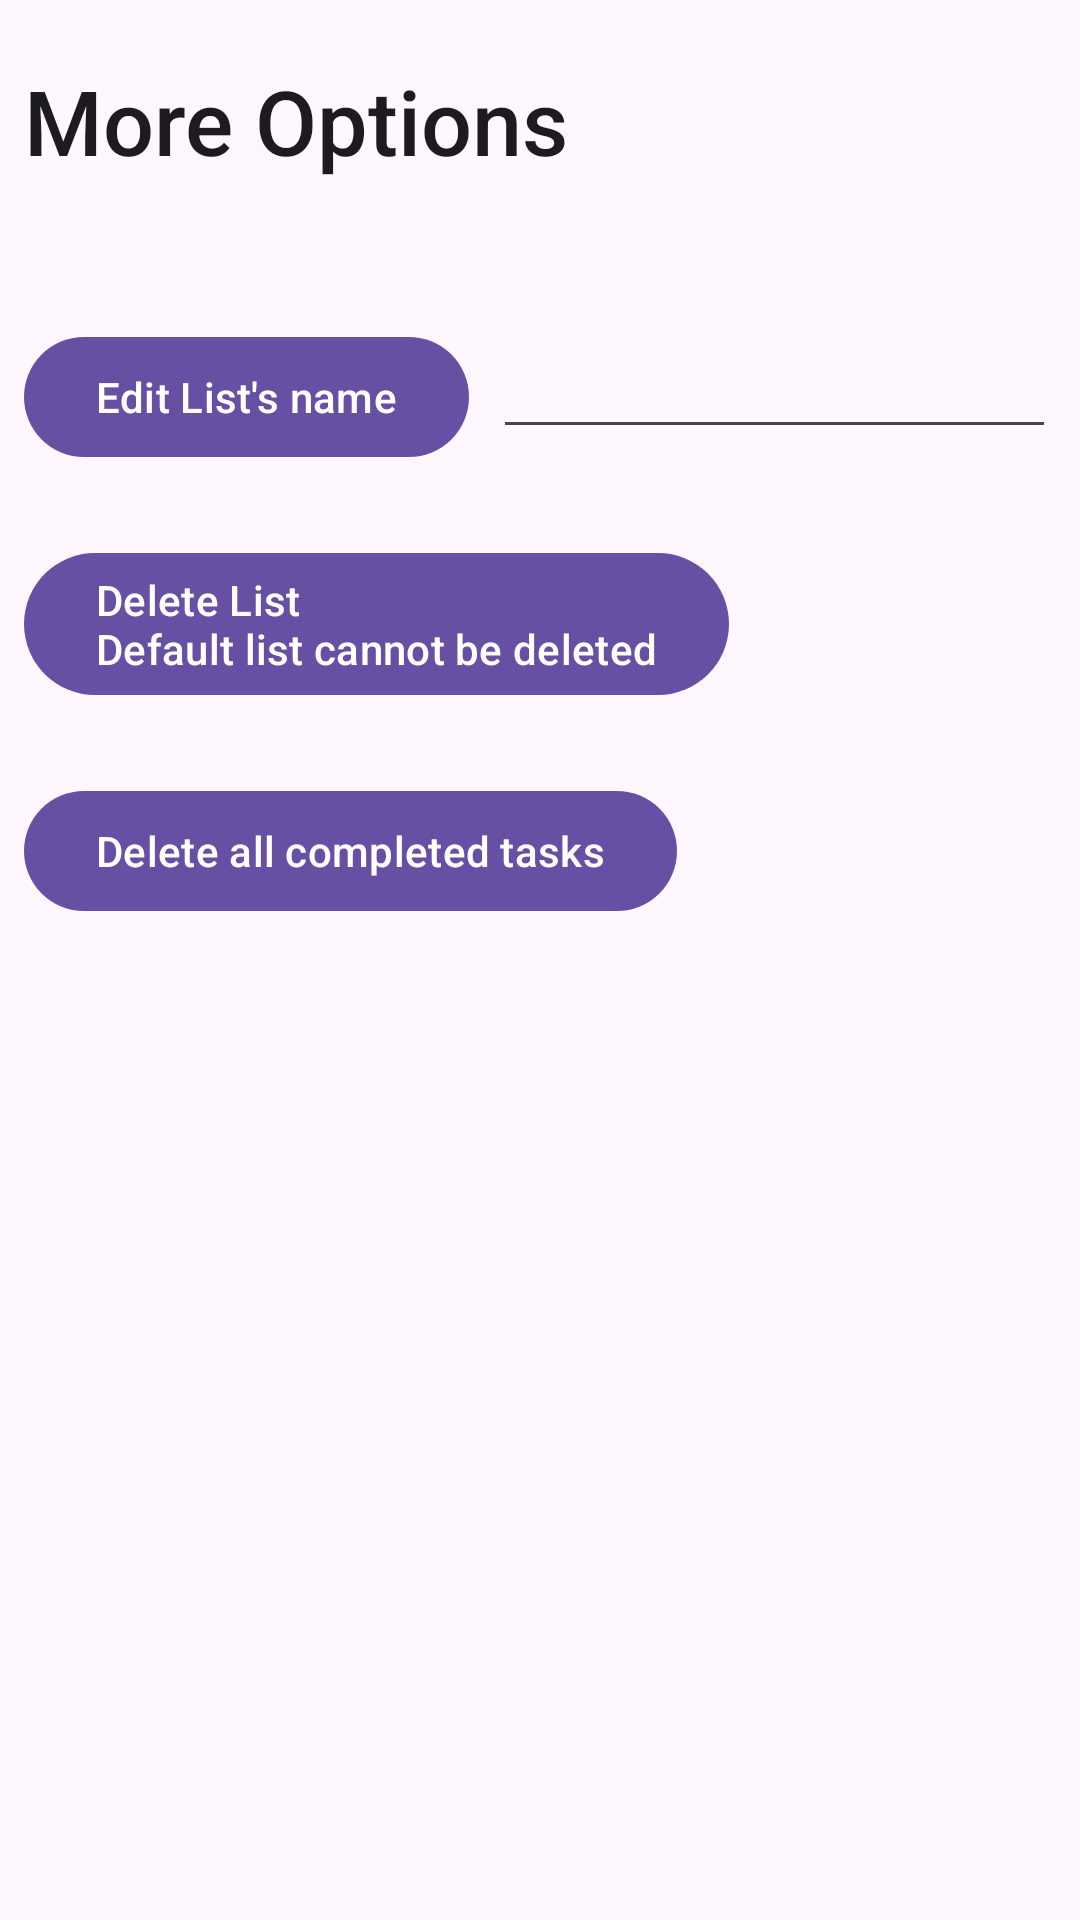

Here is an Android app screen rendered from its layout file. Give the layout XML and the strings, colors and styles it references.
<!-- AndroidManifest.xml: application theme Theme.MyLittleTodoApp -->
<!-- res/layout/fragment_more_options_dialog.xml -->
<?xml version="1.0" encoding="utf-8"?>
<LinearLayout
    android:orientation="vertical"
    xmlns:android="http://schemas.android.com/apk/res/android"
    android:layout_width="match_parent"
    android:layout_height="wrap_content"
    android:layout_gravity="center_vertical">


    <TextView
        android:id="@+id/moreOptionsTitle"
        android:layout_width="match_parent"
        android:layout_height="wrap_content"
        android:text="@string/more_options"
        android:textSize="30sp"
        android:layout_marginTop="20dp"
        android:layout_marginStart="8dp"
        android:layout_marginBottom="48dp"
        style="@style/TextAppearance.AppCompat.Title"/>

    <LinearLayout
        android:layout_width="match_parent"
        android:layout_height="wrap_content" >

        <com.google.android.material.button.MaterialButton
            android:id="@+id/editListNameButton"
            android:layout_width="wrap_content"
            android:layout_height="wrap_content"
            android:layout_marginLeft="8dp"
            android:layout_marginBottom="24dp"
            android:text="@string/edit_list_s_name"/>

        <EditText
            android:id="@+id/name"
            android:layout_width="match_parent"
            android:layout_height="wrap_content"
            android:layout_marginLeft="8dp"
            android:layout_marginRight="8dp" />

    </LinearLayout>


        <com.google.android.material.button.MaterialButton
            android:id="@+id/deleteListButton"
            android:layout_width="wrap_content"
            android:layout_height="wrap_content"
            android:layout_marginBottom="24dp"
            android:layout_marginLeft="8dp"
            android:textAlignment="textStart"
            android:text="@string/delete_list"/>


        <com.google.android.material.button.MaterialButton
            android:id="@+id/deleteAllCompletedTaskButton"
            android:layout_width="wrap_content"
            android:layout_height="wrap_content"
            android:layout_marginBottom="24dp"
            android:layout_marginLeft="8dp"
            android:text="@string/delete_all_completed_tasks"/>
</LinearLayout>
<!-- resources referenced by this layout -->
<resources>
  <string name="delete_all_completed_tasks">Delete all completed tasks</string>
  <string name="delete_list">Delete List\nDefault list cannot be deleted</string>
  <string name="edit_list_s_name">Edit List\'s name</string>
  <string name="more_options">More Options</string>
  <style name="Theme.MyLittleTodoApp" parent="Base.Theme.MyLittleTodoApp" />
  <style name="Base.Theme.MyLittleTodoApp" parent="Theme.Material3.DayNight.NoActionBar">
          
          
      </style>
</resources>
